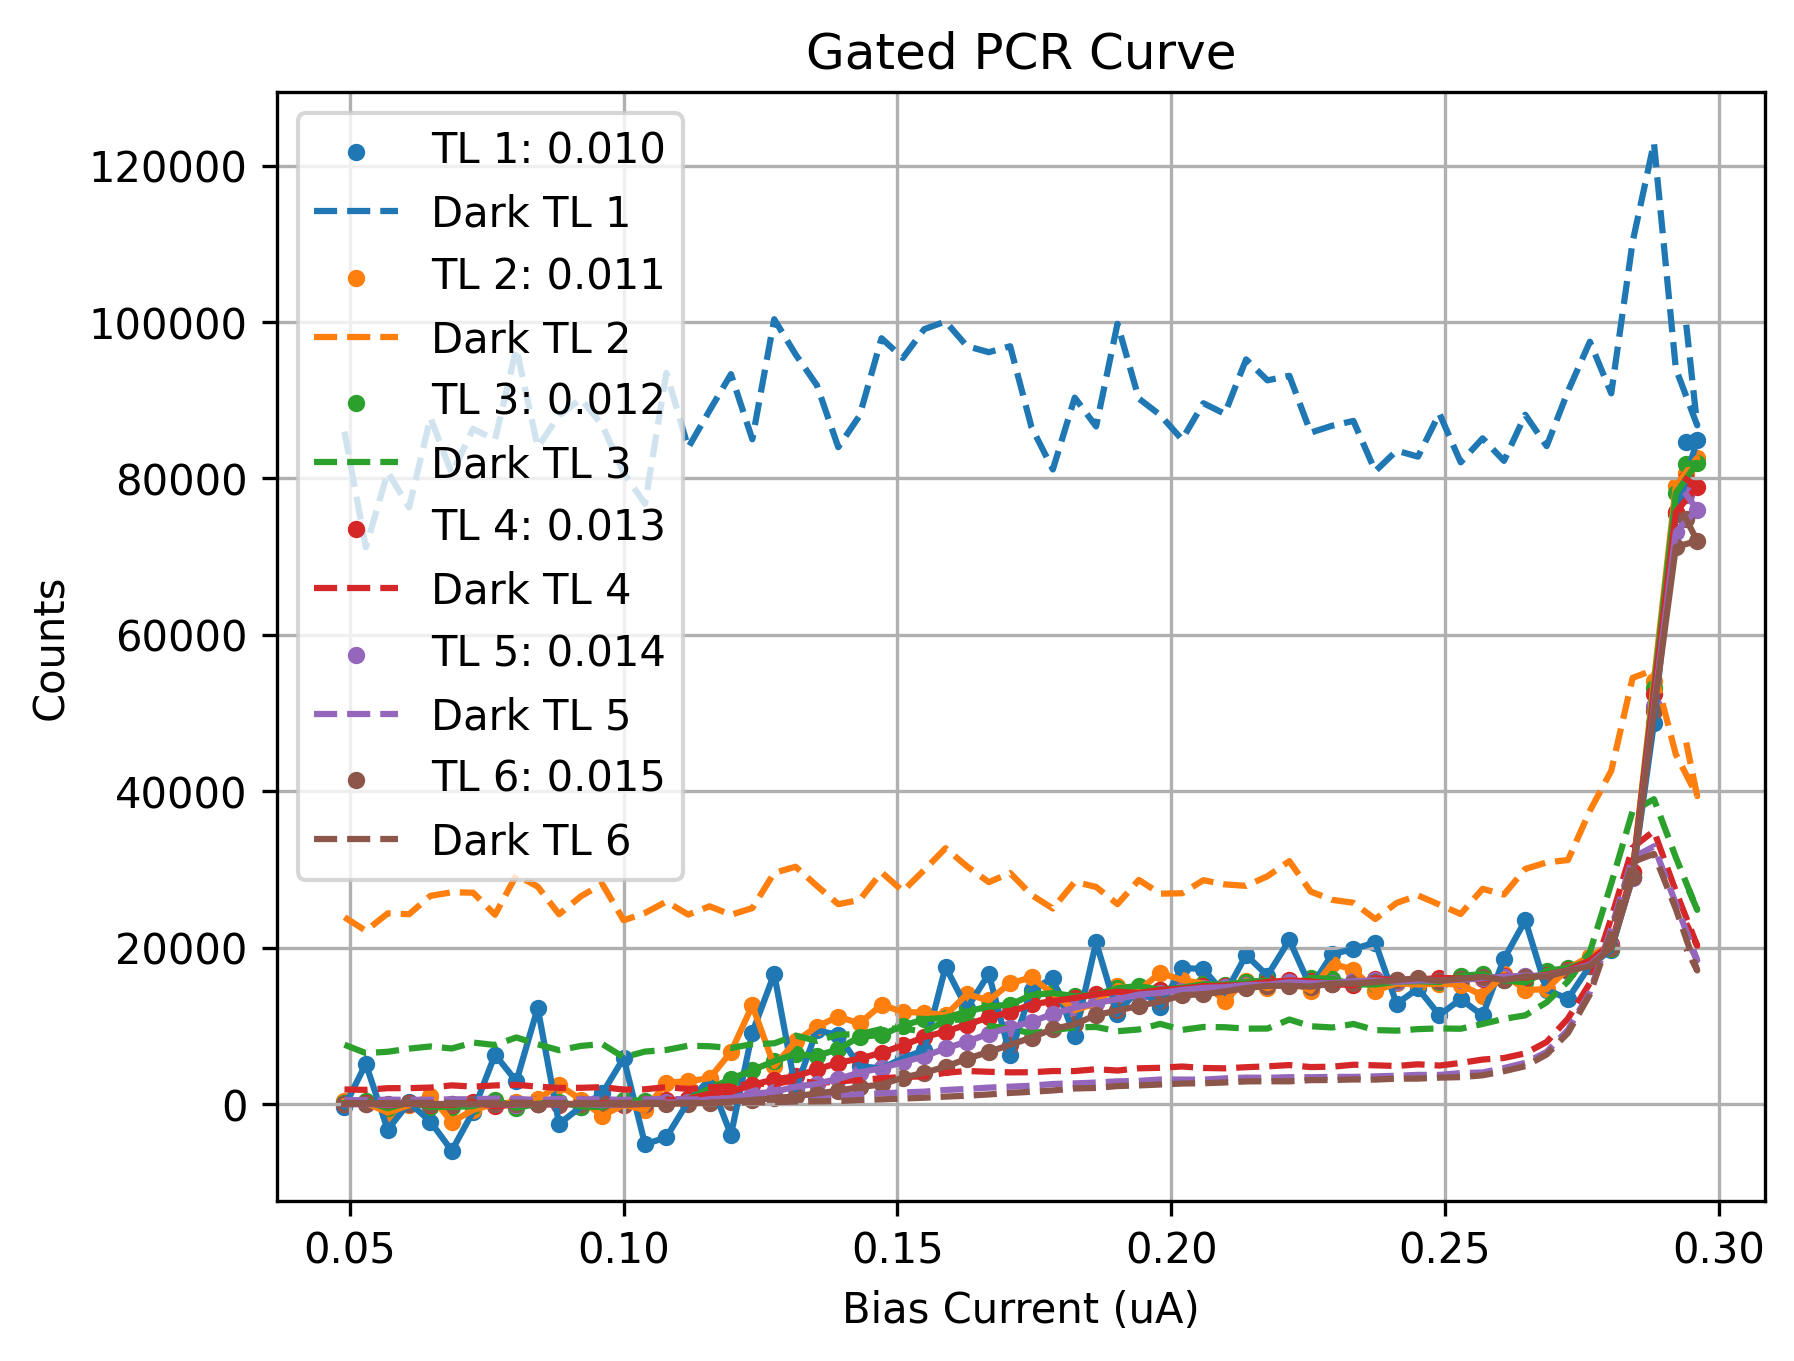

The table this chart was drawn from, first rows:
Bias_Current, Counts_TL1(0.010), Counts_TL2(0.011), Counts_TL3(0.012), Counts_TL4(0.013), Counts_TL5(0.014), Counts_TL6(0.015), DCounts_TL1(0.010), DCounts_TL2(0.011), DCounts_TL3(0.012), DCounts_TL4(0.013), DCounts_TL5(0.014), DCounts_TL6(0.015)
0.049, -331.9, 336.3, 150.5, -3.071, -29.68, -22.18, 85989, 23898, 7592, 1874, 527.0, 144.5
0.0529, 5141, 160.1, 395.1, 151.4, 6.214, 51.46, 71202, 22160, 6524, 1820, 492.0, 128.0
0.0569, -3272, -1086, -532.1, -179.4, -63.86, 34.79, 80802, 24388, 6691, 2036, 571.0, 129.5
0.0608, 204.9, -128.3, 192.3, 90.36, 68.04, 11.71, 76296, 24281, 7092, 2040, 540.0, 174.0
0.0647, -2232, 1097, -346.9, -92.36, 22.21, -23.57, 87766, 26629, 7371, 2112, 563.5, 157.5
0.0686, -5967, -2291, -343.1, -110.4, 22.71, 2.286, 80628, 27082, 7111, 2397, 613.0, 149.5
0.0725, -952.3, -743.6, -261, 256.3, -5.393, 28.43, 86342, 27032, 7866, 2233, 617.0, 130.5
0.0765, 6334, 49.04, 535.9, -279.7, -5.25, -30.0, 84949, 24209, 7557, 2390, 699.0, 167.5
0.0804, 2914, 230.4, -496.8, -58.82, -51.71, 1.143, 96636, 29278, 8524, 2462, 666.0, 168.5
0.0843, 12302, 604.7, 31.46, 5.929, 4.25, -8.5, 84011, 27806, 7648, 2240, 514.5, 158.5
0.0882, -2537, 2461, 278.6, -68.93, -7.607, 21.79, 88036, 24275, 6891, 2060, 658.5, 142.5
0.0922, -345.5, 552.5, -308, 68.96, 23.93, -20.75, 90178, 26585, 7441, 2086, 597.5, 139.5
0.0961, 1381, -1496, -373.8, 85.21, -128.9, -14.11, 86784, 28132, 7676, 2163, 620.0, 140.0
0.1, 5894, -80.75, 509.1, -54.04, -16.79, -33.36, 80691, 23500, 5994, 1858, 527.5, 165.5
0.1039, -5142, -763.5, 435.4, 46.86, 40.57, 7.429, 76764, 24443, 6716, 1896, 575.5, 176.5
0.1078, -4242, 2755, 275.2, 470.7, 205.5, 33.43, 93490, 25892, 6923, 2178, 665.0, 150.5
0.1118, 341.2, 2923, 650.7, 659.7, 217, 75.64, 83936, 24229, 7464, 1930, 600.0, 181.5
0.1157, 3175, 3319, 1995, 1328, 627, 171.1, 88698, 25294, 7398, 2150, 606.0, 161.0
0.1196, -3931, 6655, 3217, 1564, 745.4, 310.4, 93333, 24210, 7169, 2278, 685.0, 203.0
0.1235, 9149, 12624, 4343, 2467, 1308, 528.5, 85004, 25059, 7670, 2626, 792.5, 229.5
0.1275, 16650, 4869, 5488, 3144, 1580, 751.9, 100355, 29568, 7768, 2559, 764.5, 244.5
0.1314, 1920, 8027, 6395, 3555, 2215, 1013, 95867, 30350, 8756, 3066, 942.0, 335.0
0.1353, 9441, 9912, 6152, 4429, 2608, 1354, 91907, 27904, 8085, 2651, 922.0, 361.0
0.1392, 8826, 11178, 7039, 5293, 3228, 1710, 83996, 25564, 8880, 2930, 1126, 388.0
0.1431, 4849, 10313, 8604, 5811, 4025, 2172, 88030, 26102, 8946, 3060, 1249, 522.5
0.1471, 4561, 12710, 8842, 6564, 4616, 2508, 97924, 29638, 9598, 3308, 1375, 600.5
0.151, 5864, 11778, 10028, 7511, 5345, 3381, 95405, 27228, 9704, 3460, 1492, 709.0
0.1549, 6901, 11695, 10854, 8574, 6110, 3999, 99086, 29934, 9218, 3550, 1589, 815.0
0.1588, 17551, 11352, 11041, 9282, 7125, 4793, 100068, 32722, 10697, 4001, 1804, 954.0
0.1627, 12237, 14053, 11846, 10161, 7981, 5792, 96913, 30408, 10859, 4236, 1936, 1072
0.1667, 16641, 13266, 12468, 11091, 9016, 6679, 96140, 28376, 9992, 4130, 2110, 1237
0.1706, 6253, 15466, 12723, 11744, 9787, 7581, 96904, 29558, 9665, 4062, 2227, 1428
0.1745, 14617, 16189, 13938, 12751, 10543, 8512, 86555, 26740, 9044, 4076, 2351, 1577
0.1784, 16102, 14140, 14206, 13171, 11524, 9601, 81148, 25003, 9454, 4226, 2570, 1744
0.1824, 8645, 11999, 13787, 13577, 12336, 10209, 90335, 28423, 9810, 4224, 2648, 1998
0.1863, 20697, 12913, 14013, 14030, 12922, 11389, 86652, 27770, 9863, 4462, 2753, 2066
0.1902, 11551, 15128, 14823, 14381, 13414, 11969, 99774, 25564, 9318, 4292, 2910, 2309
0.1941, 14838, 14546, 15100, 14202, 14009, 12552, 90216, 28665, 9543, 4576, 2970, 2390
0.198, 12458, 16774, 14618, 14601, 14224, 13119, 88114, 26905, 10259, 4640, 3142, 2506
0.202, 17403, 15871, 14888, 14760, 14592, 13928, 84974, 26961, 9492, 4808, 3138, 2630
0.2059, 17277, 15401, 15322, 15093, 14863, 14043, 89616, 28628, 9860, 4619, 3124, 2667
0.2098, 14039, 13242, 15275, 15144, 14948, 14403, 88260, 28096, 9830, 4574, 3282, 2766
0.2137, 19056, 15786, 15638, 15262, 15215, 14838, 95223, 27902, 9648, 4717, 3386, 2902
0.2176, 16436, 14818, 15810, 15616, 15266, 15116, 92542, 29137, 9659, 4826, 3360, 2923
0.2216, 20979, 15793, 15171, 15808, 15578, 15135, 93126, 31071, 10814, 4992, 3441, 2910
0.2255, 14902, 14484, 16147, 15702, 15444, 15025, 85862, 27175, 9958, 4733, 3433, 3068
0.2294, 19158, 17959, 16011, 15375, 15465, 15408, 86738, 26114, 9796, 4784, 3477, 3076
0.2333, 19838, 17187, 15301, 15175, 15709, 15424, 87354, 25746, 10240, 5033, 3480, 3152
0.2373, 20643, 14483, 15299, 16035, 15817, 15607, 80924, 23662, 9464, 4958, 3545, 3135
0.2412, 12822, 15442, 15635, 15837, 15650, 15847, 83556, 25720, 9396, 4872, 3621, 3252
0.2451, 14791, 15297, 15710, 15916, 15822, 16096, 82786, 26686, 9588, 5090, 3738, 3260
0.249, 11386, 15405, 15599, 16140, 15770, 15761, 88304, 25506, 9678, 4926, 3730, 3386
0.2529, 13418, 15278, 16410, 16057, 15914, 16025, 82058, 24310, 9634, 5262, 3963, 3447
0.2569, 11338, 13864, 16609, 15956, 16085, 16261, 85130, 27524, 10247, 5696, 4043, 3680
0.2608, 18554, 16592, 15819, 16348, 16279, 15874, 82246, 26794, 10902, 5894, 4609, 4208
0.2647, 23490, 14607, 15564, 16175, 16431, 16299, 88146, 30072, 11346, 6489, 5272, 4848
0.2686, 14576, 14682, 17026, 16539, 16404, 16323, 84131, 30902, 13018, 7944, 6671, 6344
0.2725, 13479, 17334, 17409, 17091, 17035, 17011, 91160, 31208, 15692, 10944, 9486, 9099
0.2765, 17698, 18910, 18288, 18372, 17814, 17657, 97486, 37508, 19464, 15480, 14316, 14028
0.2804, 19720, 20357, 19867, 20529, 20188, 19969, 90876, 42625, 28206, 23799, 22452, 22021
... 5 more rows
